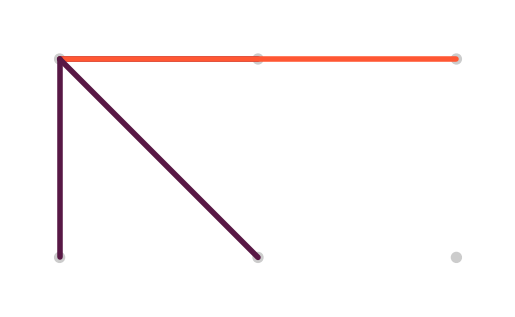
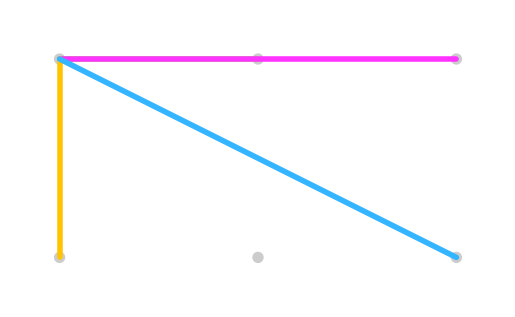
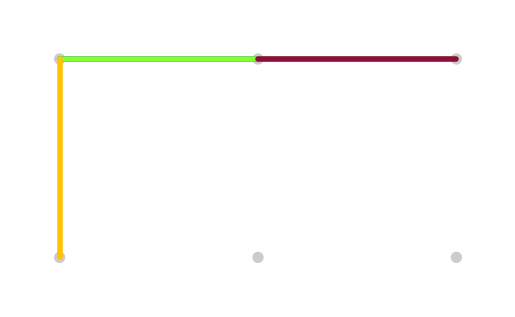
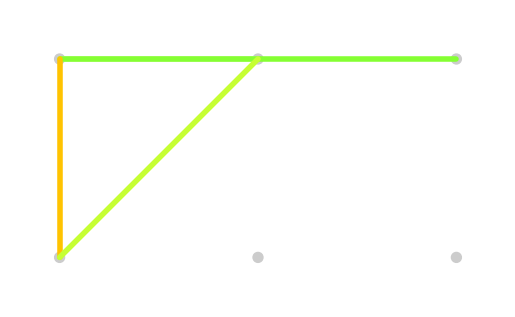
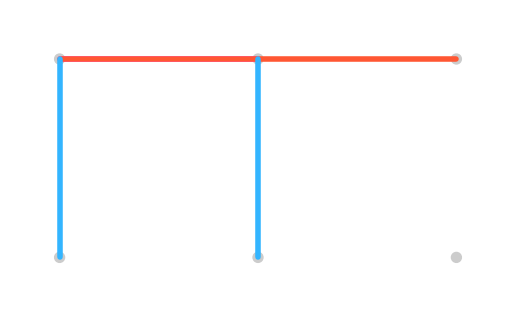
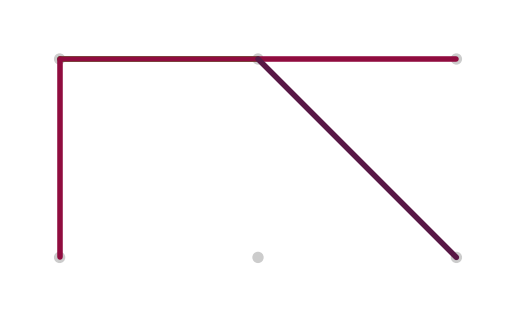
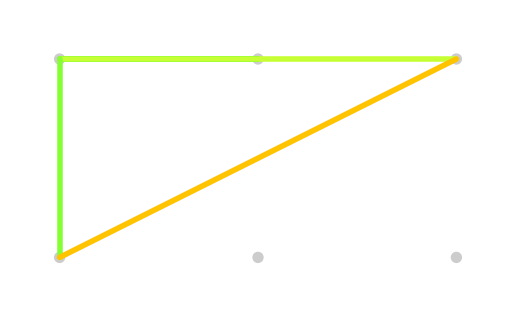
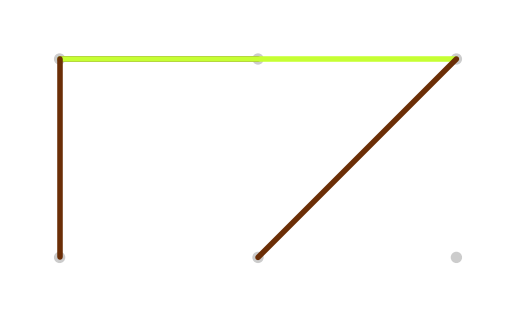
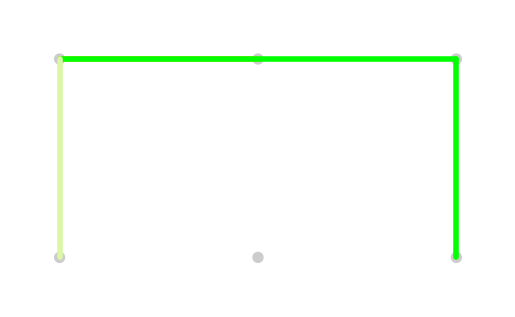
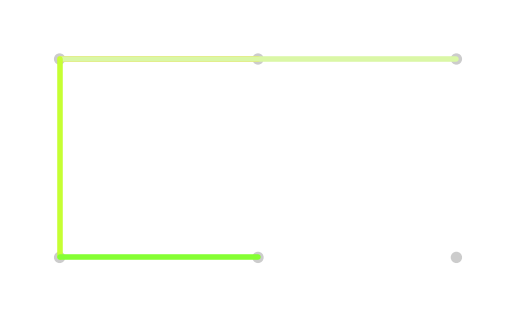
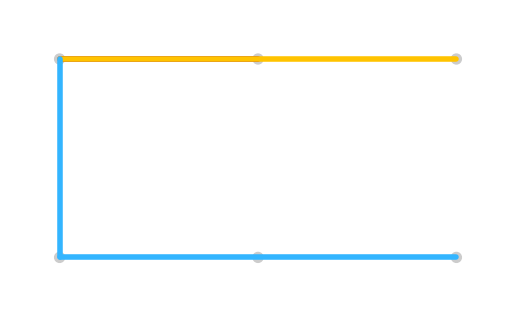
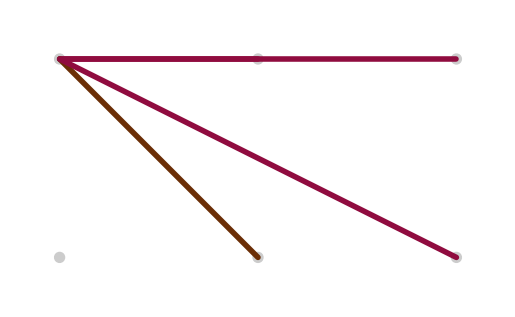
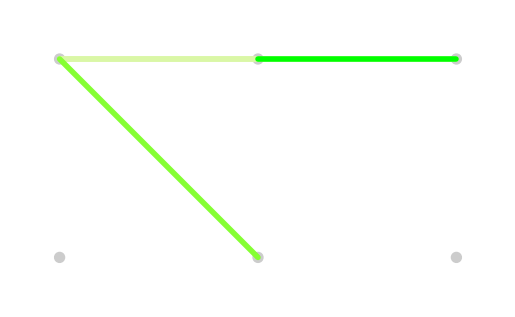
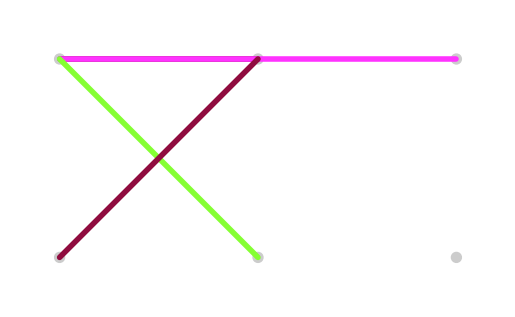
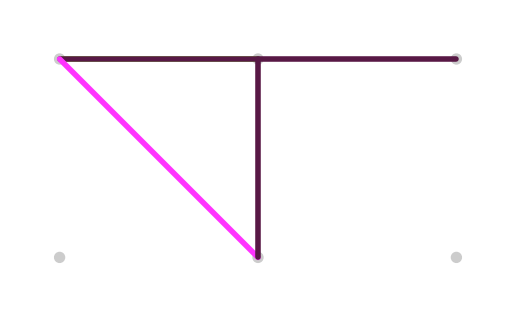
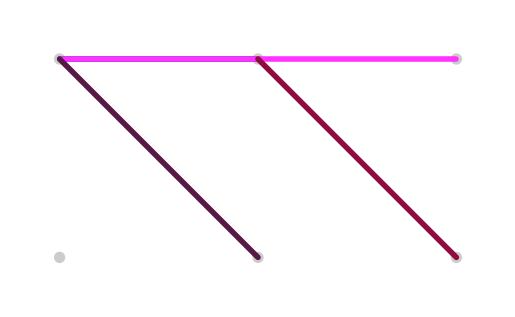

Recreate these plots in Python, in order.
import os
import itertools
import random
import matplotlib.pyplot as plt
import matplotlib.patches as patches

# Create the directory to save images
os.makedirs('images grid1', exist_ok=True)

# Define the grid and dot parameters
dot_distance = 40
dot_size = 1
dot_color = '#CCCCCC'
line_colors = [
    '#FF5733', '#33B5FF', '#FFC300', '#0033CC', '#DAF7A6', 
    '#6B2E06', '#FF33FF', '#00FF00', '#900C3F', '#C6FF33', 
    '#581845', '#85FF33'
]
line_width = 4
rows = 2
cols = 3
dots = [(i * dot_distance, j * dot_distance) for j in range(rows) for i in range(cols)]

# Function to check if all lines touch at least one other line
def lines_touch(lines):
    adjacency_list = {i: set() for i in range(len(dots))}
    for line in lines:
        adjacency_list[line[0]].add(line[1])
        adjacency_list[line[1]].add(line[0])
    visited = set()

    def dfs(node):
        if node in visited:
            return
        visited.add(node)
        for neighbor in adjacency_list[node]:
            dfs(neighbor)

    dfs(lines[0][0])
    return len(visited) == len(set(itertools.chain.from_iterable(lines)))

# Function to draw dots and lines
def draw_grid(lines, img_index):
    fig, ax = plt.subplots()
    ax.set_aspect('equal')
    ax.set_axis_off()

    # Draw dots
    for dot in dots:
        circle = patches.Circle(dot, radius=dot_size, color=dot_color)
        ax.add_patch(circle)

    # Draw lines
    for line in lines:
        start_dot = dots[line[0]]
        end_dot = dots[line[1]]
        color = random.choice(line_colors)
        ax.plot([start_dot[0], end_dot[0]], [start_dot[1], end_dot[1]], color=color, linewidth=line_width, solid_capstyle='round')

    padding = 10
    plt.xlim(-padding, (cols - 1) * dot_distance + padding)
    plt.ylim(-padding, (rows - 1) * dot_distance + padding)
    plt.gca().invert_yaxis()
    plt.savefig(f'images grid1/grid_{img_index}.svg', format='svg', bbox_inches='tight', pad_inches=0)
    plt.close()

# Generate all possible lines
lines = list(itertools.combinations(range(len(dots)), 2))

# Generate all combinations of lines with 4 to 6 lines and save the first 50 valid images
img_index = 0
for r in range(4, 7):
    for line_combination in itertools.combinations(lines, r):
        if img_index >= 50:
            break
        if lines_touch(line_combination):
            draw_grid(line_combination, img_index)
            img_index += 1

print("Images saved successfully.")
